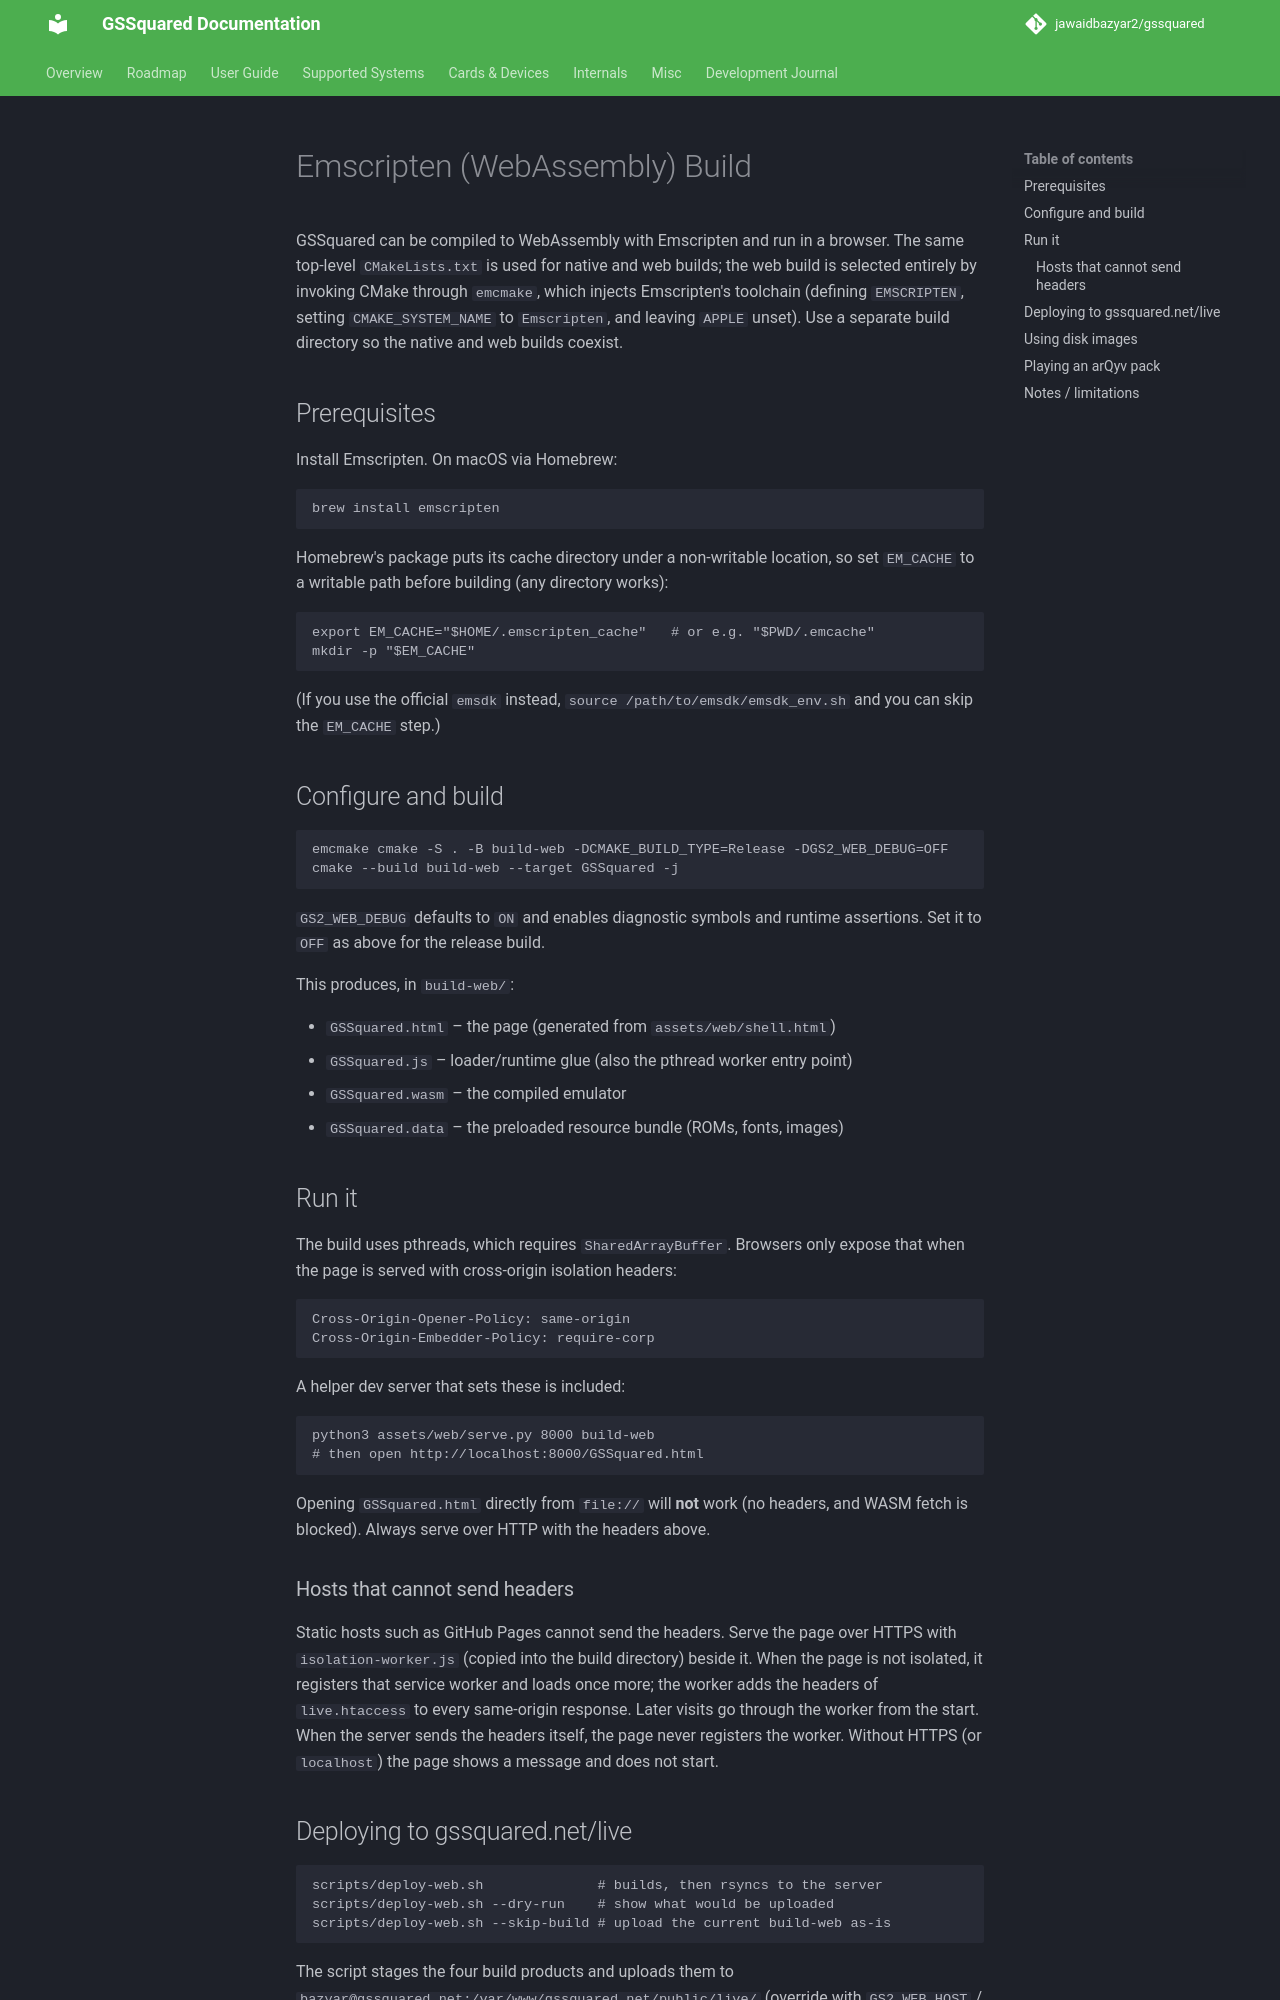

repository: jawaidbazyar2/gssquared · page: Emscripten/index.html · generator: mkdocs

# Emscripten (WebAssembly) Build

GSSquared can be compiled to WebAssembly with Emscripten and run in a browser.
The same top-level `CMakeLists.txt` is used for native and web builds; the web
build is selected entirely by invoking CMake through `emcmake`, which injects
Emscripten's toolchain (defining `EMSCRIPTEN`, setting `CMAKE_SYSTEM_NAME` to
`Emscripten`, and leaving `APPLE` unset). Use a separate build directory so the
native and web builds coexist.

## Prerequisites

Install Emscripten. On macOS via Homebrew:

```bash
brew install emscripten
```

Homebrew's package puts its cache directory under a non-writable location, so
set `EM_CACHE` to a writable path before building (any directory works):

```bash
export EM_CACHE="$HOME/.emscripten_cache"   # or e.g. "$PWD/.emcache"
mkdir -p "$EM_CACHE"
```

(If you use the official `emsdk` instead, `source /path/to/emsdk/emsdk_env.sh`
and you can skip the `EM_CACHE` step.)

## Configure and build

```bash
emcmake cmake -S . -B build-web -DCMAKE_BUILD_TYPE=Release -DGS2_WEB_DEBUG=OFF
cmake --build build-web --target GSSquared -j
```

`GS2_WEB_DEBUG` defaults to `ON` and enables diagnostic symbols and runtime
assertions. Set it to `OFF` as above for the release build.

This produces, in `build-web/`:

- `GSSquared.html`  – the page (generated from `assets/web/shell.html`)
- `GSSquared.js`    – loader/runtime glue (also the pthread worker entry point)
- `GSSquared.wasm`  – the compiled emulator
- `GSSquared.data`  – the preloaded resource bundle (ROMs, fonts, images)

## Run it

The build uses pthreads, which requires `SharedArrayBuffer`. Browsers only
expose that when the page is served with cross-origin isolation headers:

```
Cross-Origin-Opener-Policy: same-origin
Cross-Origin-Embedder-Policy: require-corp
```

A helper dev server that sets these is included:

```bash
python3 assets/web/serve.py 8000 build-web
# then open http://localhost:8000/GSSquared.html
```

Opening `GSSquared.html` directly from `file://` will **not** work (no headers,
and WASM fetch is blocked). Always serve over HTTP with the headers above.

### Hosts that cannot send headers

Static hosts such as GitHub Pages cannot send the headers. Serve the page over
HTTPS with `isolation-worker.js` (copied into the build directory) beside it.
When the page is not isolated, it registers that service worker and loads once
more; the worker adds the headers of `live.htaccess` to every same-origin
response. Later visits go through the worker from the start. When the server
sends the headers itself, the page never registers the worker. Without HTTPS
(or `localhost`) the page shows a message and does not start.
